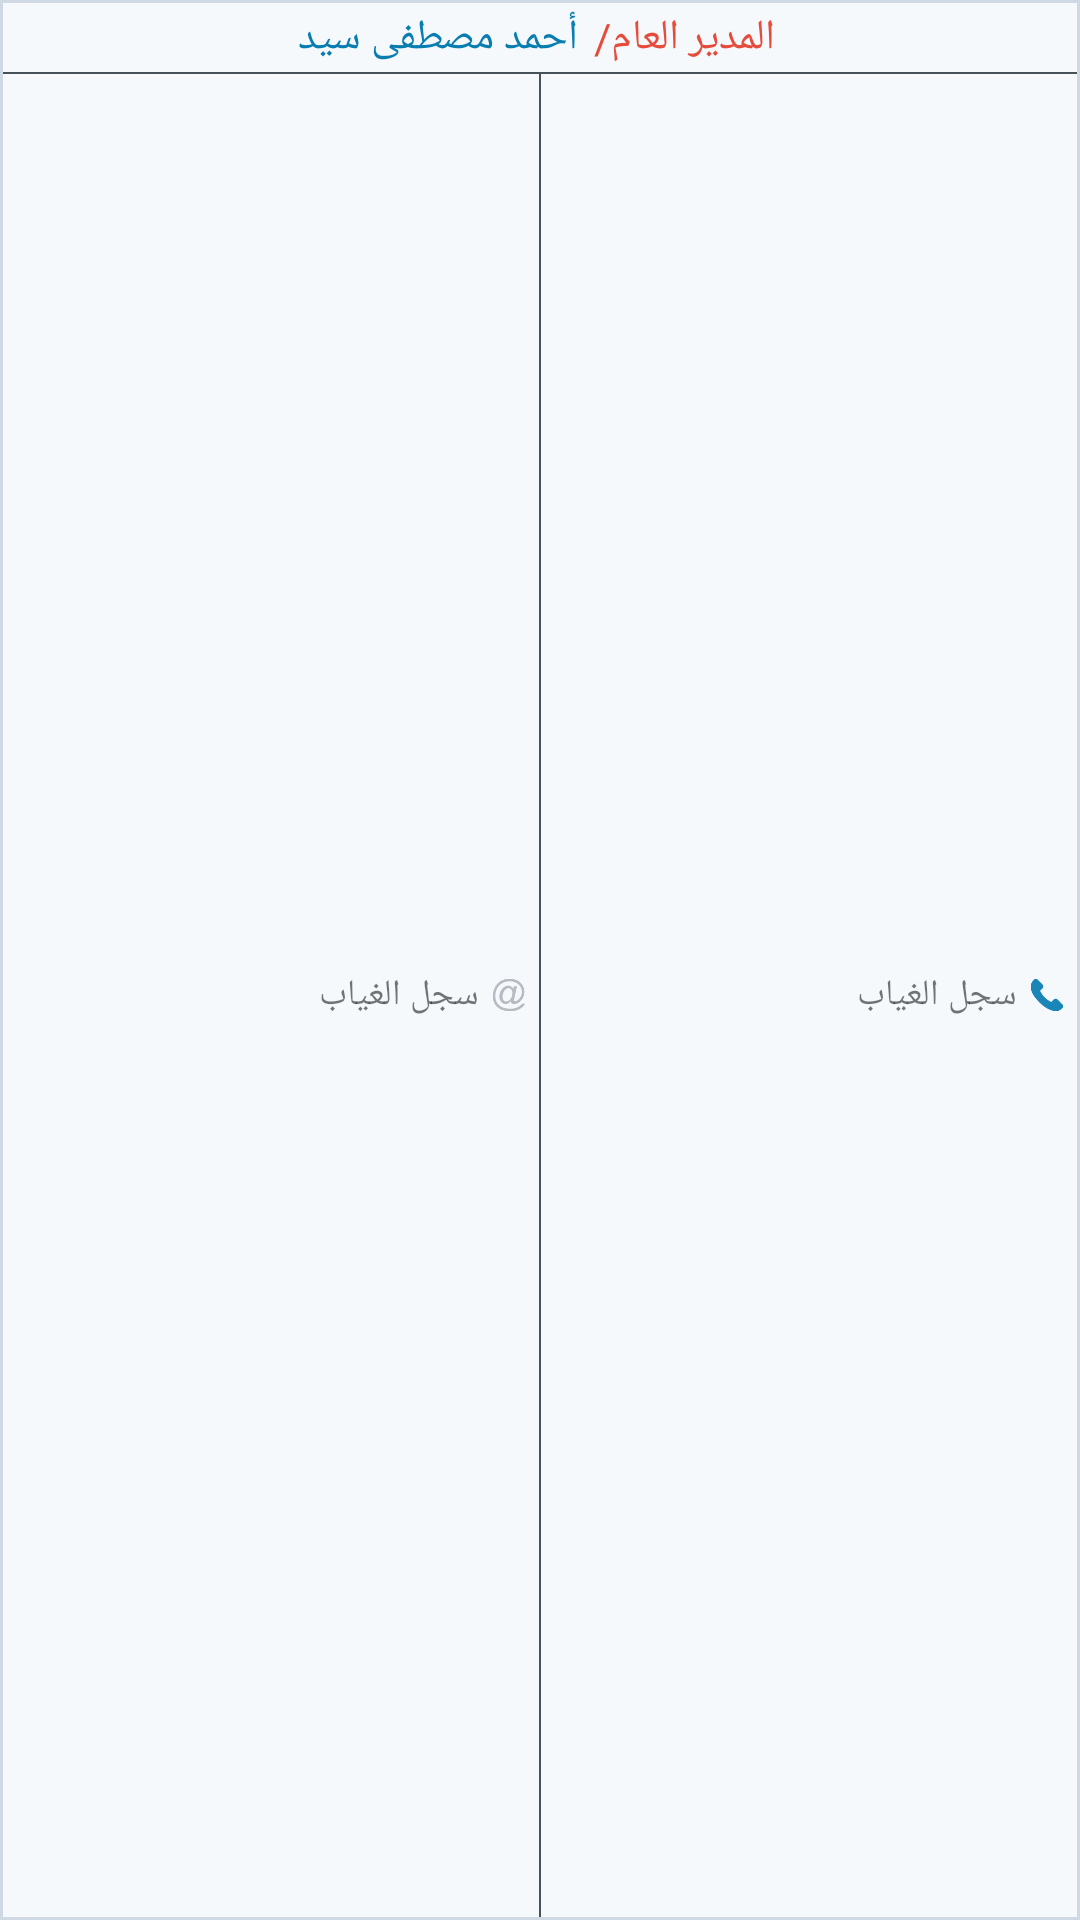

Reconstruct the res/layout file that produces this screen, plus the resources it refers to.
<!-- AndroidManifest.xml: application theme AppTheme -->
<!-- res/layout/contact_item.xml -->
<?xml version="1.0" encoding="utf-8"?>
<LinearLayout xmlns:android="http://schemas.android.com/apk/res/android"
    xmlns:tools="http://schemas.android.com/tools"
    android:id="@+id/view1"
    android:layout_width="match_parent"
    android:layout_height="wrap_content"
    android:layoutDirection="rtl"
    android:layout_marginLeft="@dimen/activity_horizontal_margin"
    android:layout_marginRight="@dimen/activity_horizontal_margin"
    android:layout_marginBottom="@dimen/activity_vertical_margin"
    android:background="@drawable/border_shape_gray_square"
    android:minHeight="?android:attr/listPreferredItemHeight"
    android:orientation="vertical">

    <LinearLayout
        android:layout_width="match_parent"
        android:layout_height="wrap_content"
        android:layout_gravity="center"
        android:gravity="center"
        android:orientation="horizontal">

        <TextView
            android:id="@+id/text1"
            android:layout_width="wrap_content"
            android:layout_height="wrap_content"
            android:layout_gravity="center_vertical"
            android:layout_margin="2dp"
            android:contentDescription="@null"
            android:text="المدير العام/ "
            android:textColor="@color/text_red" />

        <TextView
            android:id="@+id/text2"
            tools:ignore="RtlCompat"
            android:layout_width="wrap_content"
            android:layout_height="wrap_content"
            android:layout_gravity="center_vertical"
            android:gravity="center_vertical"
            android:maxLines="1"
            android:text="أحمد مصطفى سيد"
            android:textAlignment="viewStart"
            android:textColor="@color/mainTextBlue" />

    </LinearLayout>

    <View
        android:layout_width="wrap_content"
        android:layout_height="0.5dp"
        android:background="@color/secondTextGray" />

    <LinearLayout
        android:layout_width="match_parent"
        android:layout_height="0dp"
        android:layout_gravity="center"
        android:layout_weight="1"
        android:gravity="center"
        android:orientation="horizontal">

        <LinearLayout
            android:id="@+id/linear1"
            android:layout_width="0dp"
            android:layout_height="wrap_content"
            android:layout_weight="1"
            android:orientation="horizontal">

            <ImageView
                android:layout_width="20dp"
                android:layout_height="20dp"
                android:layout_gravity="center_vertical"
                android:contentDescription="@null"
                android:padding="1dp"
                android:src="@drawable/ic_me_call" />

            <TextView
                android:id="@+id/text3"
                tools:ignore="RtlCompat"
                android:layout_width="wrap_content"
                android:layout_height="wrap_content"
                android:layout_gravity="center_vertical"
                android:gravity="center_vertical"
                android:text="@string/absent_doc"
                android:textAlignment="viewStart"
                android:textSize="12sp" />
        </LinearLayout>

        <View
            android:layout_width="0.5dp"
            android:layout_height="match_parent"
            android:background="@color/secondTextGray" />

        <LinearLayout
            android:id="@+id/linear2"
            android:layout_width="0dp"
            android:layout_height="wrap_content"
            android:layout_weight="1"
            android:orientation="horizontal">

            <ImageView
                android:layout_width="20dp"
                android:layout_height="20dp"
                android:layout_gravity="center_vertical"
                android:contentDescription="@null"
                android:padding="1dp"
                android:src="@drawable/ic_co_email" />

            <TextView
                android:id="@+id/text4"
                tools:ignore="RtlCompat"
                android:layout_width="wrap_content"
                android:layout_height="wrap_content"
                android:layout_gravity="center_vertical"
                android:gravity="center_vertical"
                android:maxLines="1"
                android:text="@string/absent_doc"
                android:textAlignment="viewStart"
                android:textSize="12sp" />
        </LinearLayout>


    </LinearLayout>


</LinearLayout>
<!-- resources referenced by this layout -->
<resources>
  <color name="mainTextBlue">#097db0</color>
  <color name="secondTextGray">#475258</color>
  <color name="text_red">#e54c3c</color>
  <!-- drawable border_shape_gray_square (drawable) -->
  <?xml version="1.0" encoding="utf-8"?>
  <shape xmlns:android="http://schemas.android.com/apk/res/android">
      <solid android:color="#f5f9fc"/>
  
      <stroke android:width="1dp"
          android:color="#cfd9e3"
          />
  
      <padding android:left="1dp"
          android:top="1dp"
          android:right="1dp"
          android:bottom="1dp"
          />
  
      <corners
          android:radius="0dip"/>
  </shape>
  <!-- drawable ic_co_email: png bitmap (drawable-hdpi, 2526 bytes) -->
  <!-- drawable ic_me_call: png bitmap (drawable-hdpi, 1180 bytes) -->
  <string name="absent_doc">سجل الغياب</string>
  <style name="AppTheme" parent="Theme.AppCompat.Light.DarkActionBar">
          
          <item name="colorPrimary">@color/colorPrimary</item>
          <item name="colorPrimaryDark">@color/colorPrimaryDark</item>
          <item name="colorAccent">@color/colorAccent</item>
          <item name="drawerArrowStyle">@style/DrawerArrowStyle</item>
      </style>
  <color name="colorPrimary">#FFFFFF</color>
  <color name="colorPrimaryDark">#037ab2</color>
  <color name="colorAccent">#31ab62</color>
  <style name="DrawerArrowStyle" parent="Widget.AppCompat.DrawerArrowToggle">
          <item name="color">@color/mainTextBlue</item>
      </style>
</resources>
